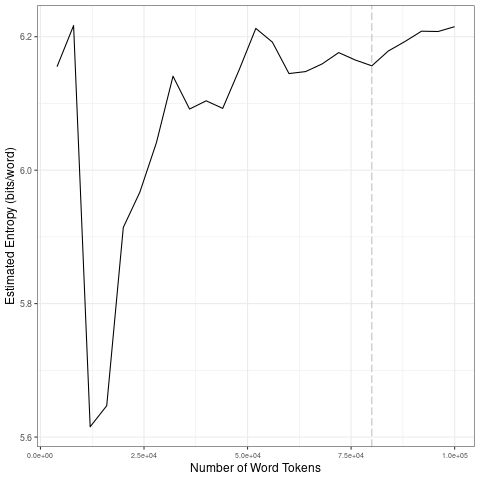

Data behind this chart, as committed beside it:
file, entropy.Corpus.Size, entropy.Entropy, sd.Corpus.Size, sd.SD
data/2021_by_fr/2021-07-26_tokens_1-gram…, 4000, 6.155, 20000, 0.2785
data/2021_by_fr/2021-07-26_tokens_1-gram…, 8000, 6.217, 40000, 0.06716
data/2021_by_fr/2021-07-26_tokens_1-gram…, 12000, 5.615, 60000, 0.04642
data/2021_by_fr/2021-07-26_tokens_1-gram…, 16000, 5.647, 80000, 0.01058
data/2021_by_fr/2021-07-26_tokens_1-gram…, 20000, 5.914, 1e+05, 0.01467
data/2021_by_fr/2021-07-26_tokens_1-gram…, 24000, 5.967, 20000, 0.2785
data/2021_by_fr/2021-07-26_tokens_1-gram…, 28000, 6.041, 40000, 0.06716
data/2021_by_fr/2021-07-26_tokens_1-gram…, 32000, 6.141, 60000, 0.04642
data/2021_by_fr/2021-07-26_tokens_1-gram…, 36000, 6.092, 80000, 0.01058
data/2021_by_fr/2021-07-26_tokens_1-gram…, 40000, 6.104, 1e+05, 0.01467
data/2021_by_fr/2021-07-26_tokens_1-gram…, 44000, 6.093, 20000, 0.2785
data/2021_by_fr/2021-07-26_tokens_1-gram…, 48000, 6.151, 40000, 0.06716
data/2021_by_fr/2021-07-26_tokens_1-gram…, 52000, 6.212, 60000, 0.04642
data/2021_by_fr/2021-07-26_tokens_1-gram…, 56000, 6.192, 80000, 0.01058
data/2021_by_fr/2021-07-26_tokens_1-gram…, 60000, 6.145, 1e+05, 0.01467
data/2021_by_fr/2021-07-26_tokens_1-gram…, 64000, 6.148, 20000, 0.2785
data/2021_by_fr/2021-07-26_tokens_1-gram…, 68000, 6.159, 40000, 0.06716
data/2021_by_fr/2021-07-26_tokens_1-gram…, 72000, 6.176, 60000, 0.04642
data/2021_by_fr/2021-07-26_tokens_1-gram…, 76000, 6.165, 80000, 0.01058
data/2021_by_fr/2021-07-26_tokens_1-gram…, 80000, 6.156, 1e+05, 0.01467
data/2021_by_fr/2021-07-26_tokens_1-gram…, 84000, 6.179, 20000, 0.2785
data/2021_by_fr/2021-07-26_tokens_1-gram…, 88000, 6.193, 40000, 0.06716
data/2021_by_fr/2021-07-26_tokens_1-gram…, 92000, 6.208, 60000, 0.04642
data/2021_by_fr/2021-07-26_tokens_1-gram…, 96000, 6.208, 80000, 0.01058
data/2021_by_fr/2021-07-26_tokens_1-gram…, 1e+05, 6.215, 1e+05, 0.01467
